Run: headless pygame with SDL's dummy video driver; simulated clock (each Clock.tick advances the game by its frame time, no real sleeping); random seed 0; keys injected as events and as key.get_pressed() state; no mouse input.
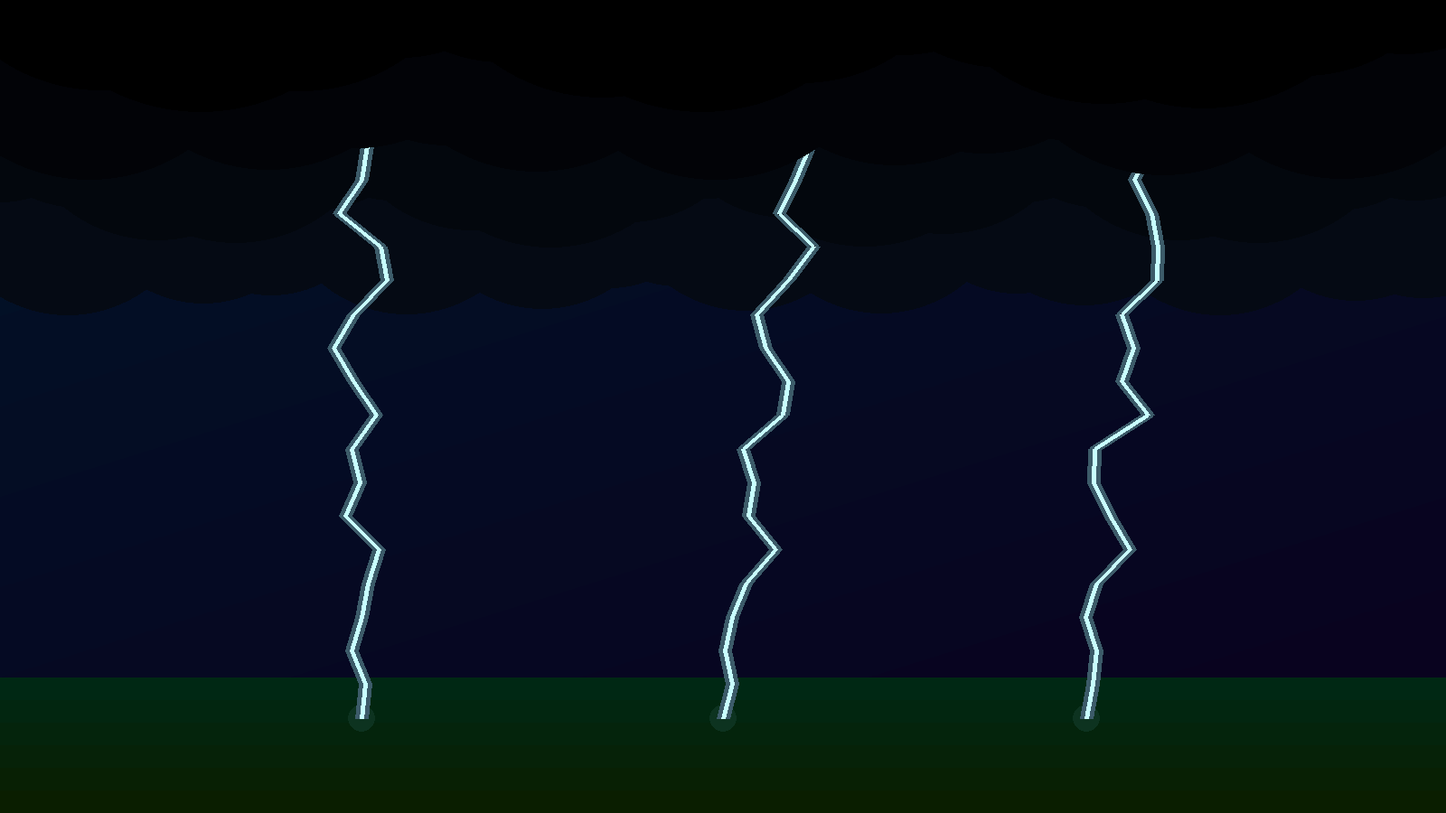
Frame 1 of 4 · flips 1–60 · no input
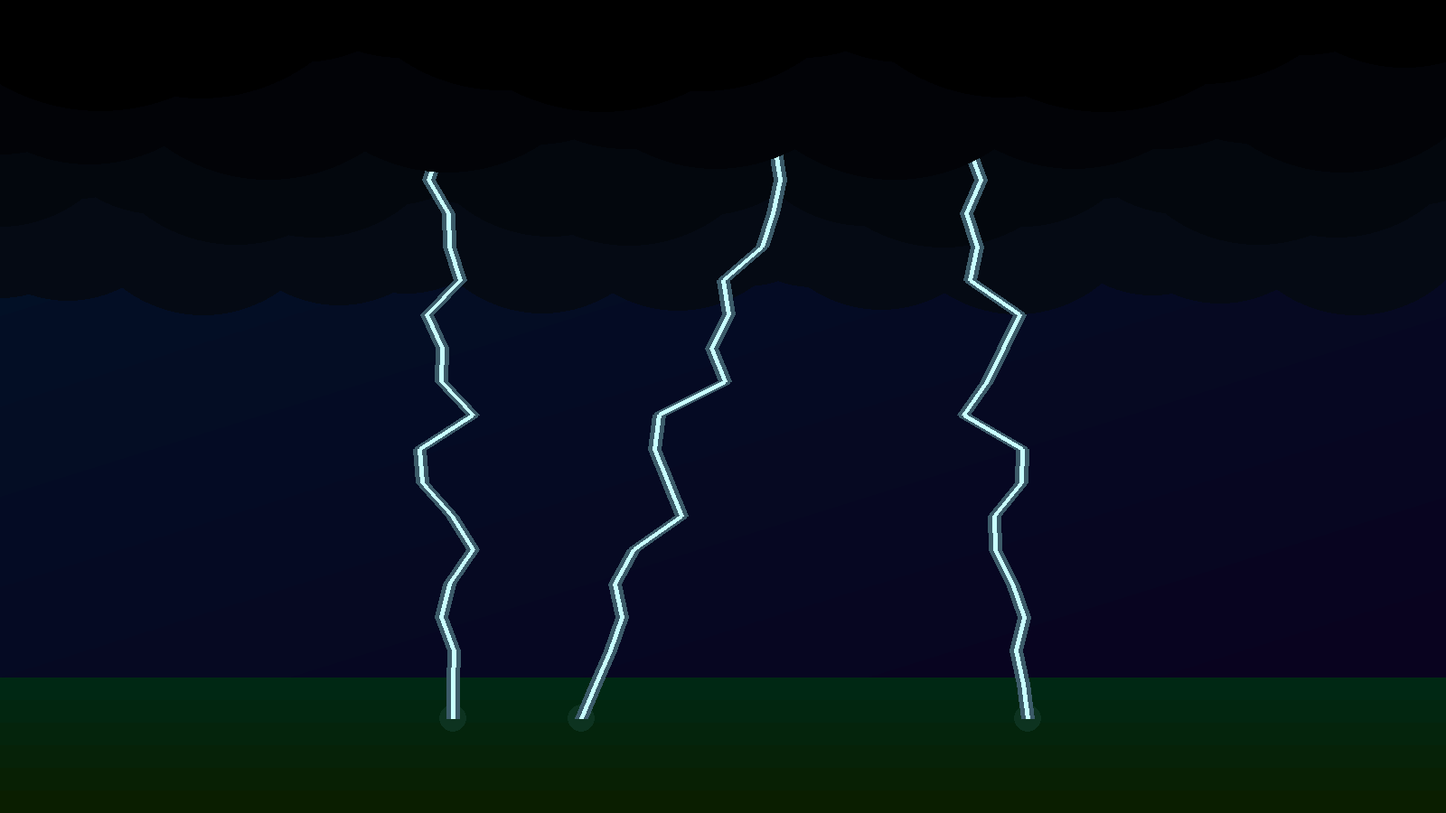
Frame 2 of 4 · flips 61–180 · tapped SPACE, RETURN · held RIGHT (→), D
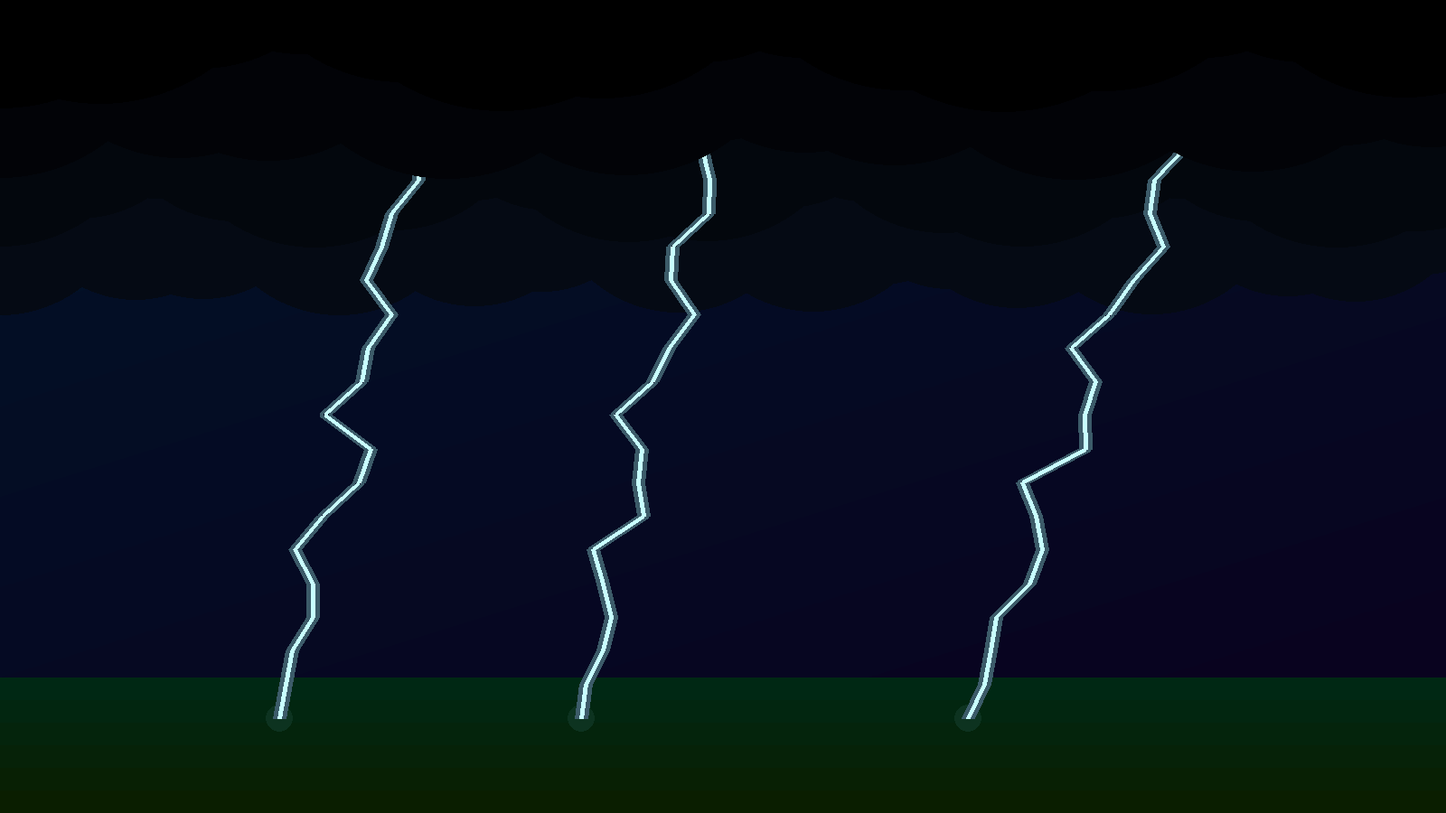
Frame 3 of 4 · flips 181–300 · held DOWN (↓), S
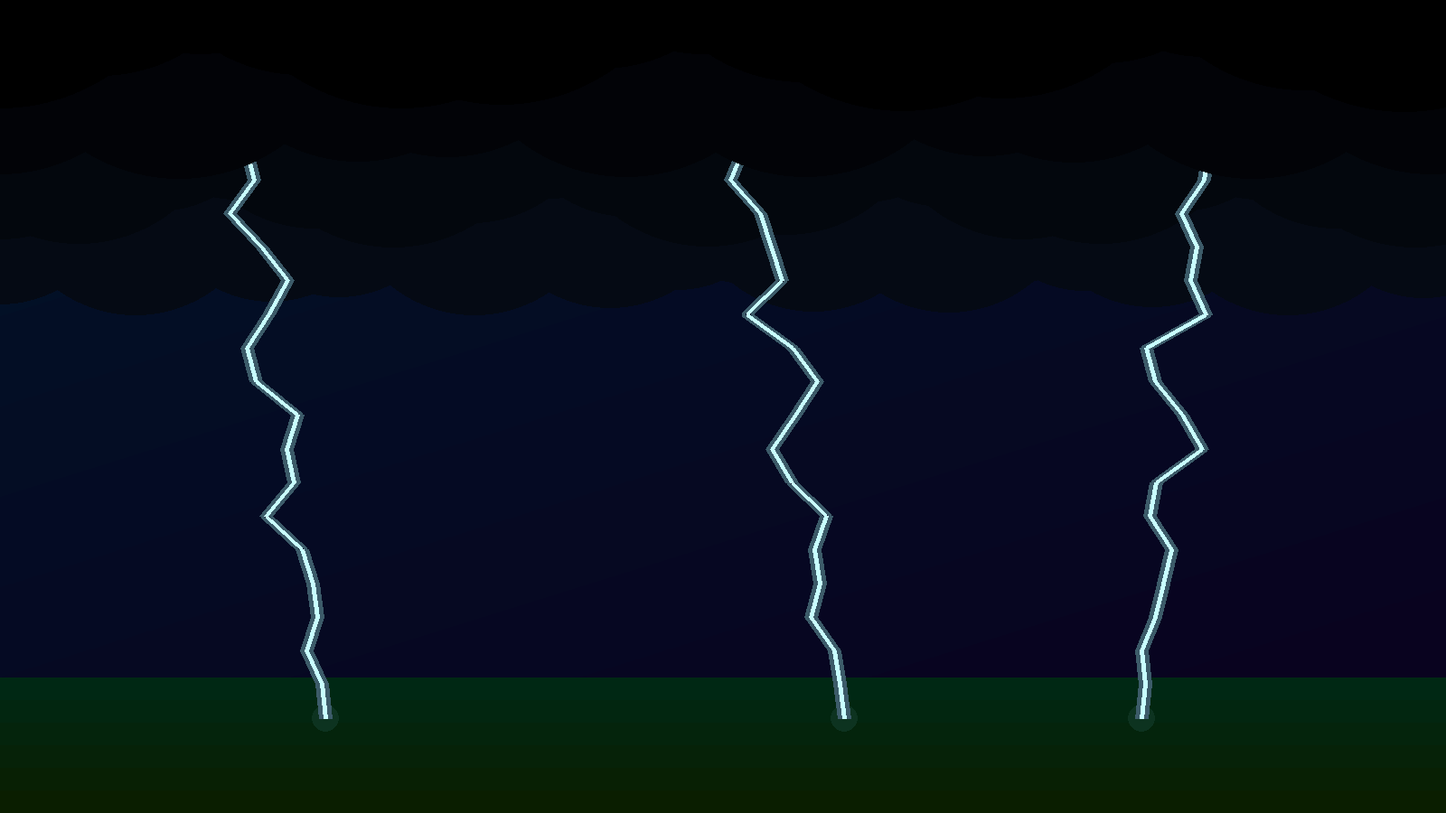
Frame 4 of 4 · flips 301–420 · held LEFT (←), A, UP (↑), W

The pygame program that drew these frames:

import pygame as pg
import random
import math


window_size = (1600, 900)

pg.init()
canvas = pg.display.set_mode(window_size)
pg.display.set_caption("Lightning")
clock = pg.time.Clock()


def pseudoperlin(x, y):
    res = 0
    for i in range(1, 6):
        res += math.sin(x*i * 29 - y + i*i) / i
    return res


strike_y = window_size[1] - 105
lightning_shift = window_size[0] // 10

color_sky_light = pg.Color(0, 20, 40)
color_sky_dark = pg.Color(10, 0, 30)
color_ground_light = pg.Color(0, 40, 20)
color_ground_dark = pg.Color(10, 30, 0)
color_cloud = pg.Color(5, 10, 20)
color_lightning = pg.Color(200, 255, 255)

color_ground_lit = color_ground_light.lerp("white", 0.05)
color_lightning_glow = color_lightning.lerp(color_sky_light, 0.7)


lightning_end_origin = [pg.Vector2(x * window_size[0] / 4, strike_y) for x in (1, 2, 3)]
lightning_end = lightning_end_origin.copy()

lightning_start_origin = [pg.Vector2(x * window_size[0] / 4, 50) for x in (1, 2, 3)]
lightning_start = lightning_start_origin.copy()


background = pg.Surface(window_size)
# gradient
for y in range(0, window_size[1] + 500, 100):
    color = color_sky_light.lerp(color_sky_dark, y / (window_size[1] + 500))
    pg.draw.line(background, color, (0, y), (window_size[0], y-500), 101)

# ground
for y in range(0, 150, 25):
    color = color_ground_light.lerp(color_ground_dark, y/125)
    y += window_size[1]-150
    pg.draw.rect(background, color, pg.Rect(0, y, window_size[0], 25))

run = True
t = 0
while run:
    for ev in pg.event.get():
        if ev.type == pg.QUIT:
            run = False
            break
    
    canvas.blit(background, (0, 0))
    
    # make lightnings shift every few seconds
    for i in range(3):
        if random.random() < 0.01:
            offset = random.randint(-lightning_shift, lightning_shift)
            lightning_start[i] = lightning_start_origin[i] + (offset, 0)
        if random.random() < 0.01:
            offset = random.randint(-lightning_shift, lightning_shift)
            lightning_end[i] = lightning_end_origin[i] + (offset, 0)
    
    # clouds
    for i in range(4):
        if i == 2:
            # lightnings in between clouds
            for start, end in zip(lightning_start, lightning_end):
                pg.draw.circle(canvas, color_ground_lit, end, 15)
                points = []
                points_l = []
                points_r = []
                for j in range(20+1):
                    j /= 20
                    factor = math.sin(j * math.pi) * 25
                    offset = pg.Vector2(pseudoperlin(j + start.x/19, t/5 + end.x/23), 0) * factor
                    p = start.lerp(end, j) + offset
                    points.append(p)
                    points_l.append(p + (-5, 0))
                    points_r.append(p + (5, 0))
                pg.draw.lines(canvas, color_lightning_glow, False, points_l, 5)
                pg.draw.lines(canvas, color_lightning_glow, False, points_r, 5)
                pg.draw.lines(canvas, color_lightning, False, points, 5)
        # clouds fr
        color = color_cloud.lerp("black", i/3)
        div_x = 7 + i*3
        div_t = 200 + i*10
        f_mult = 50 + i*5
        f_add = 100 + i*20
        y_pos = 200 - i*100
        for x in range(0, window_size[0], 75 + i*12):
            r = abs(math.sin(x / div_x + t / div_t) ** 2) * f_mult + f_add
            pg.draw.circle(canvas, color, (x, y_pos), r)
    
    pg.display.flip()
    print(f"{clock.get_fps():.2f} fps", end="\r")
    clock.tick(60)
    t += 1

pg.quit()
